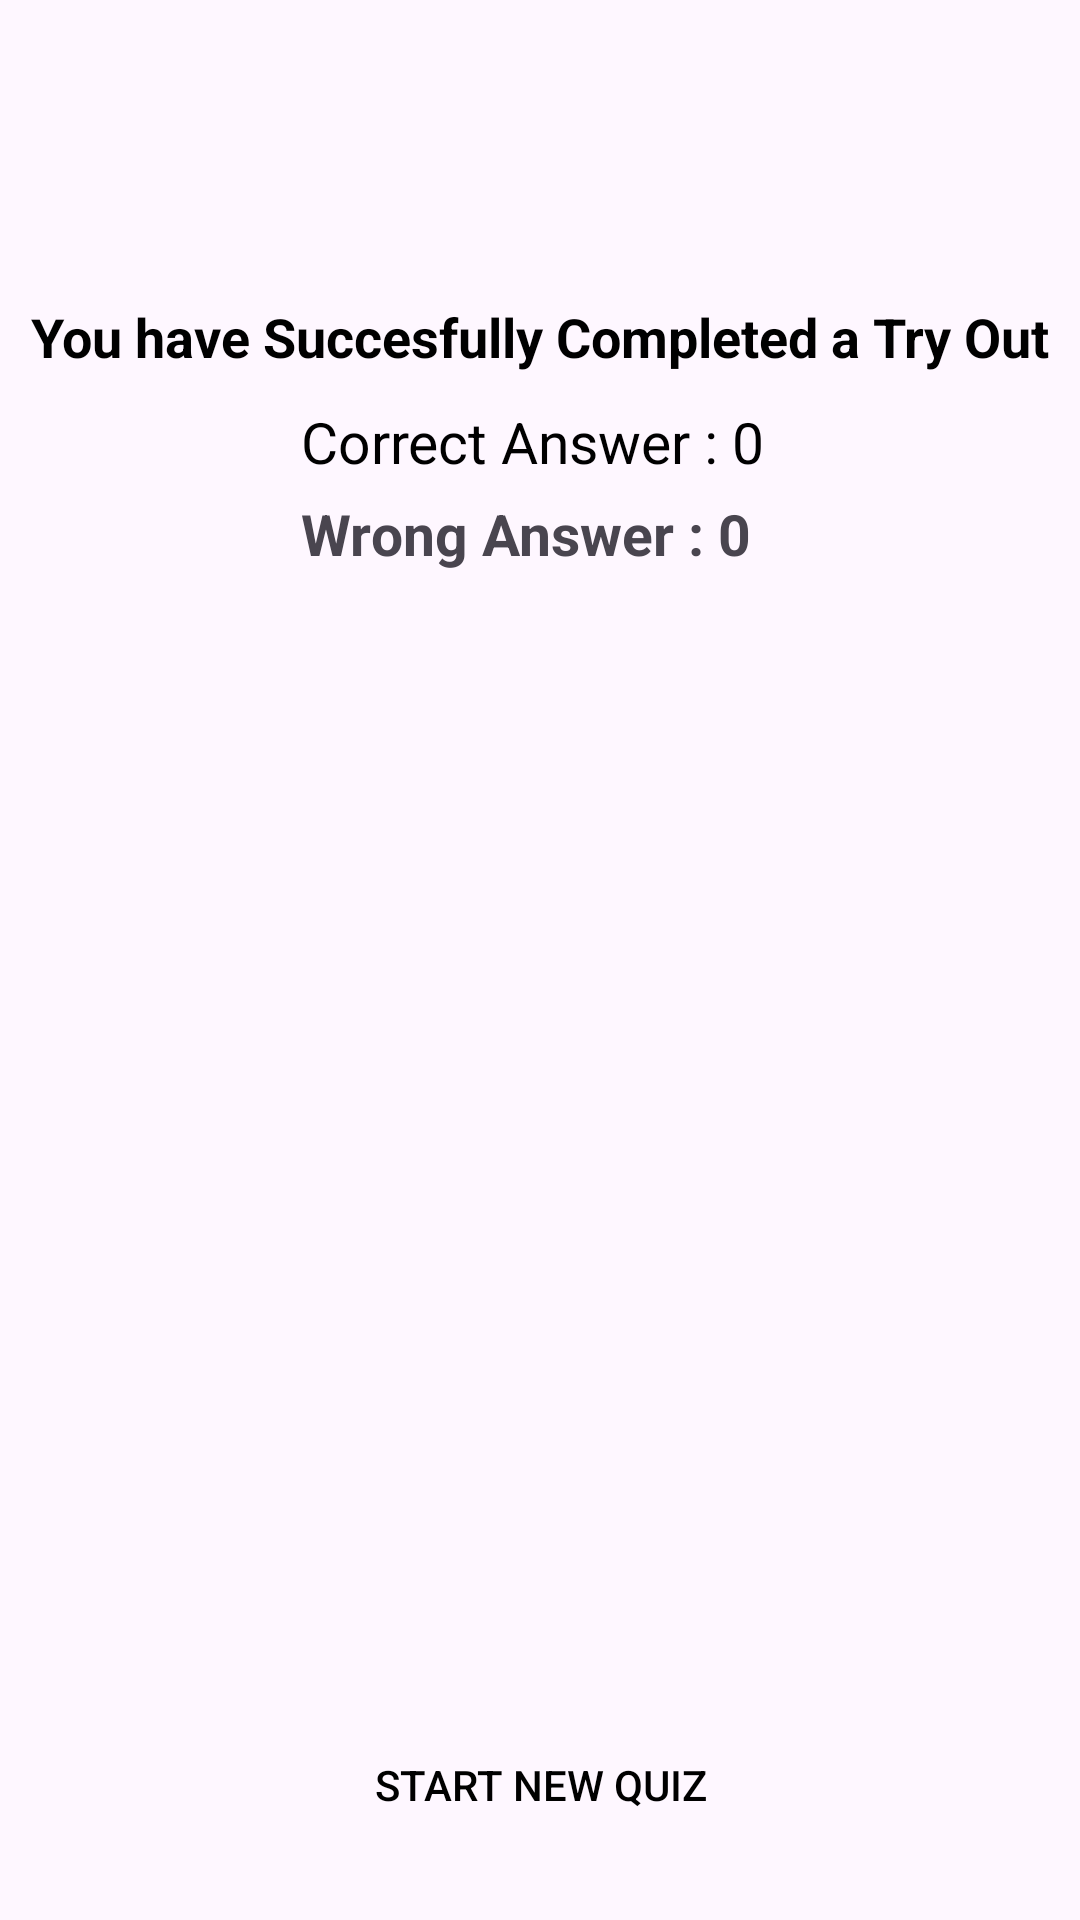

Android layout source for this screen:
<!-- AndroidManifest.xml: application theme Theme.ComputerAsistenTeknologi -->
<!-- res/layout/activity_quiz_results.xml -->
<?xml version="1.0" encoding="utf-8"?>
<RelativeLayout xmlns:android="http://schemas.android.com/apk/res/android"
    xmlns:app="http://schemas.android.com/apk/res-auto"
    xmlns:tools="http://schemas.android.com/tools"
    android:layout_width="match_parent"
    android:orientation="vertical"
    android:layout_height="match_parent"
    tools:context=".QuizResults">

    <ImageView
        android:id="@+id/congratulationsIcon"
        android:layout_width="match_parent"
        android:layout_height="wrap_content"
        android:layout_marginStart="10dp"
        android:layout_marginEnd="10dp"
        android:layout_marginTop="50dp"
        android:adjustViewBounds="true"
        android:src="@drawable/congratsicon"/>

    <TextView
        android:layout_below="@id/congratulationsIcon"
        android:id="@+id/SuccesTextView"
        android:layout_width="match_parent"
        android:layout_height="wrap_content"
        android:layout_marginTop="50dp"
        android:gravity="center"
        android:text="You have Succesfully Completed a Try Out"
        android:textColor="#000000"
        android:textSize="18sp"
        android:textStyle="bold"/>

    <LinearLayout
        android:layout_below="@id/SuccesTextView"
        android:layout_width="wrap_content"
        android:layout_height="wrap_content"
        android:layout_marginTop="10dp"
        android:orientation="vertical"
        android:layout_centerHorizontal="true">

        <TextView
            android:layout_width="wrap_content"
            android:layout_height="wrap_content"
            android:id="@+id/correctAnswer"
            android:textColor="#000000"
            android:textSize="19sp"
            android:text="Correct Answer : 0 "/>

        <TextView
            android:layout_width="wrap_content"
            android:layout_height="wrap_content"
            android:id="@+id/incorrectAnswer"
            android:layout_marginTop="5dp"
            android:textStyle="bold"
            android:text="Wrong Answer : 0"
            android:textSize="19sp"/>


    </LinearLayout>

    <androidx.appcompat.widget.AppCompatButton
        android:id="@+id/starNewQuizBtn"
        android:layout_width="match_parent"
        android:layout_height="50dp"
        android:textColor="#000000"
        android:text="Start New Quiz"
        android:background="@drawable/round_back_green20"
        android:layout_alignParentBottom="true"
        android:layout_margin="20dp">


    </androidx.appcompat.widget.AppCompatButton>

</RelativeLayout>
<!-- resources referenced by this layout -->
<resources>
  <style name="Theme.ComputerAsistenTeknologi" parent="Base.Theme.ComputerAsistenTeknologi" />
  <style name="Base.Theme.ComputerAsistenTeknologi" parent="Theme.Material3.DayNight.NoActionBar">
          
          
      </style>
</resources>
